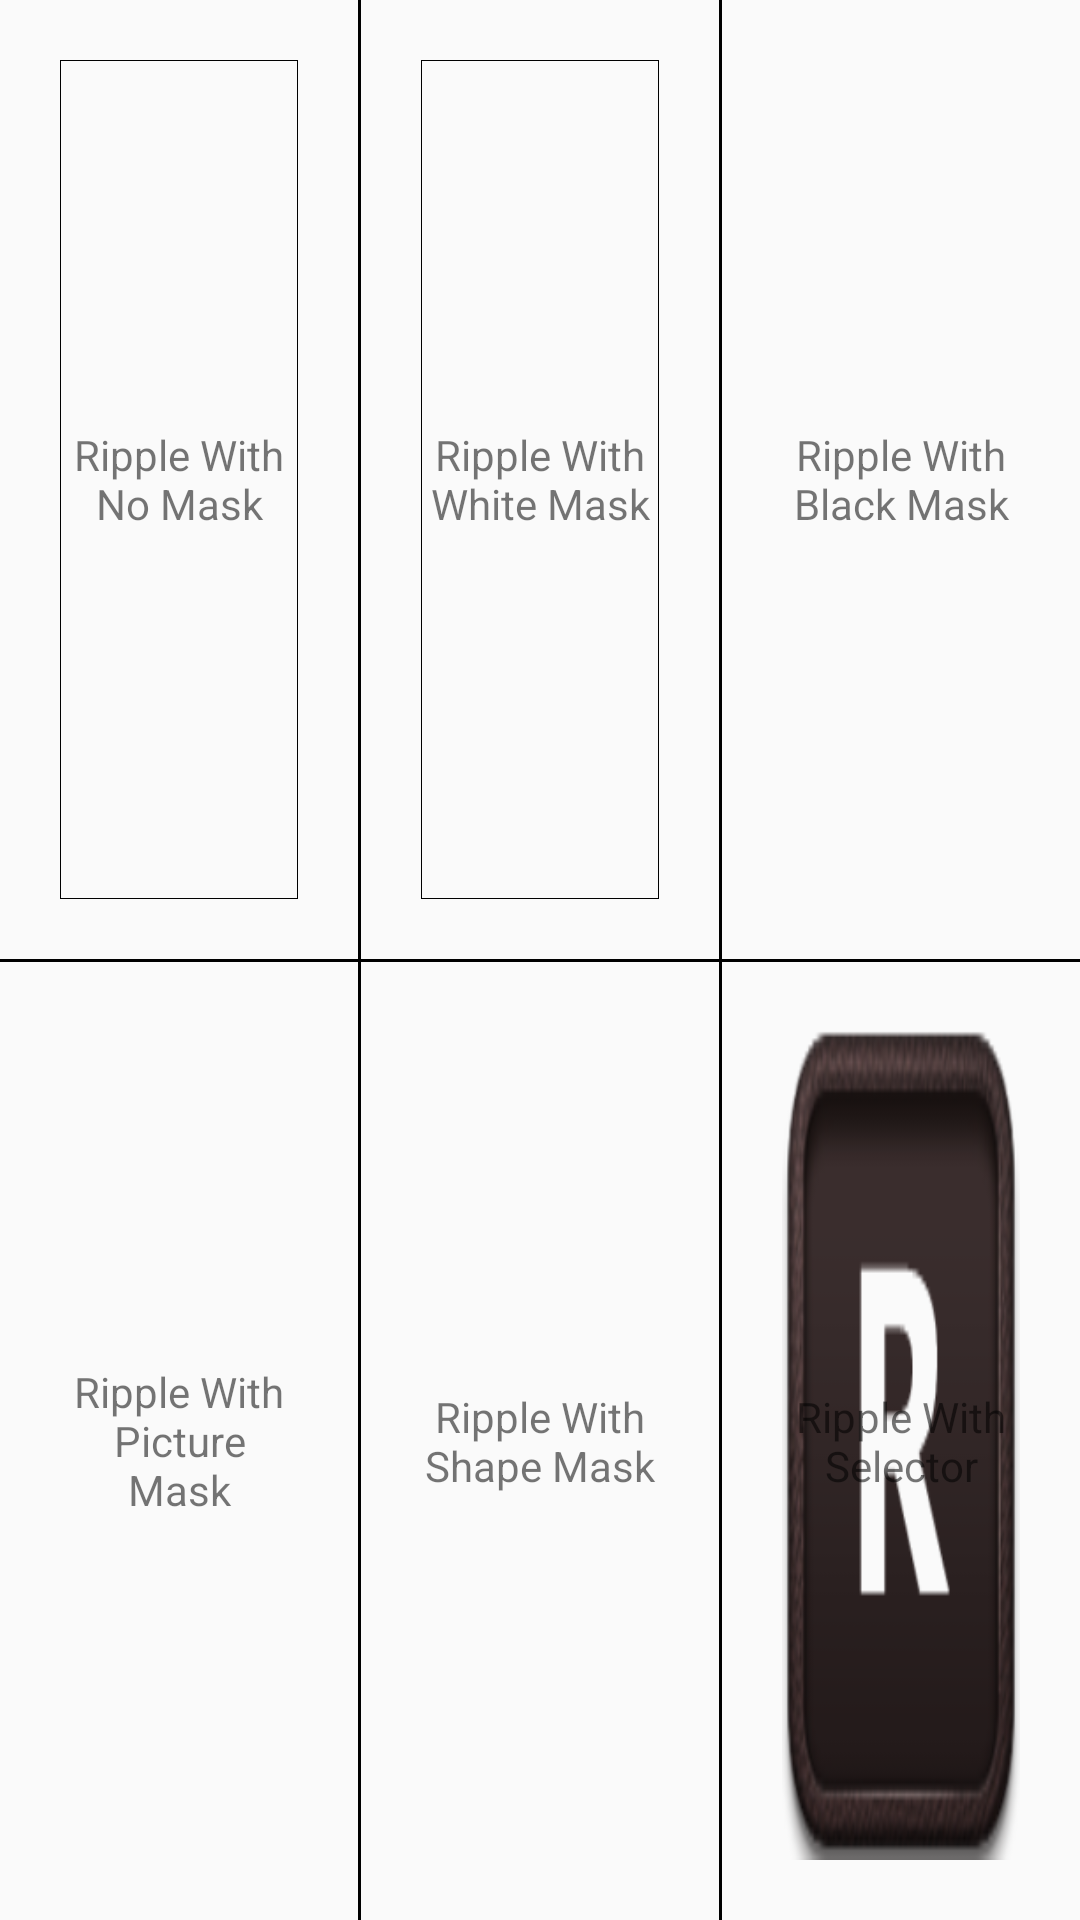

This screen was rendered from an Android layout file. Write that file and the resources it references.
<!-- AndroidManifest.xml: application theme AppTheme -->
<!-- res/layout/activity_rippledrawable.xml -->
<LinearLayout xmlns:android="http://schemas.android.com/apk/res/android"
    android:id="@+id/ll_root"
    android:layout_width="match_parent"
    android:layout_height="match_parent"
    android:orientation="vertical" >

    <LinearLayout
        android:layout_width="match_parent"
        android:layout_height="match_parent"
        android:layout_weight="1" >

        <FrameLayout
            android:layout_width="match_parent"
            android:layout_height="match_parent"
            android:layout_weight="1"
            android:padding="20dp" >

            <TextView
                android:layout_width="match_parent"
                android:layout_height="match_parent"
                android:background="@drawable/ripple_blue"
                android:clickable="true"
                android:gravity="center"
                android:text="Ripple With No Mask" />

            <View
                android:layout_width="match_parent"
                android:layout_height="match_parent"
                android:background="@drawable/framelayout_bg_shape" />
        </FrameLayout>

        <View
            android:layout_width="1dp"
            android:layout_height="match_parent"
            android:background="#000000" />

        <FrameLayout
            android:layout_width="match_parent"
            android:layout_height="match_parent"
            android:layout_weight="1"
            android:padding="20dp" >

            <TextView
                android:layout_width="match_parent"
                android:layout_height="match_parent"
                android:background="@drawable/ripple_blue_with_white_mask"
                android:clickable="true"
                android:gravity="center"
                android:text="Ripple With White Mask" />

            <View
                android:layout_width="match_parent"
                android:layout_height="match_parent"
                android:background="@drawable/framelayout_bg_shape" />
        </FrameLayout>

        <View
            android:layout_width="1dp"
            android:layout_height="match_parent"
            android:background="#000000" />

        <TextView
            android:layout_width="match_parent"
            android:layout_height="match_parent"
            android:layout_margin="20dp"
            android:layout_weight="1"
            android:background="@drawable/ripple_blue_with_black_mask"
            android:clickable="true"
            android:gravity="center"
            android:text="Ripple With Black Mask" />
    </LinearLayout>

    <View
        android:layout_width="match_parent"
        android:layout_height="1dp"
        android:background="#000000" />

    <LinearLayout
        android:layout_width="match_parent"
        android:layout_height="match_parent"
        android:layout_weight="1" >

        <TextView
            android:layout_width="match_parent"
            android:layout_height="match_parent"
            android:layout_margin="20dp"
            android:layout_weight="1"
            android:background="@drawable/ripple_blue_with_pic_mask"
            android:clickable="true"
            android:gravity="center"
            android:text="Ripple With Picture Mask" />

        <View
            android:layout_width="1dp"
            android:layout_height="match_parent"
            android:background="#000000" />

        <TextView
            android:layout_width="match_parent"
            android:layout_height="match_parent"
            android:layout_margin="20dp"
            android:layout_weight="1"
            android:background="@drawable/ripple_blue_with_shape_mask"
            android:clickable="true"
            android:gravity="center"
            android:text="Ripple With Shape Mask" />

        <View
            android:layout_width="1dp"
            android:layout_height="match_parent"
            android:background="#000000" />

        <TextView
            android:layout_width="match_parent"
            android:layout_height="match_parent"
            android:layout_margin="20dp"
            android:layout_weight="1"
            android:background="@drawable/ripple_blue_with_selector"
            android:clickable="true"
            android:gravity="center"
            android:text="Ripple With Selector" />
    </LinearLayout>

</LinearLayout>
<!-- resources referenced by this layout -->
<resources>
  <!-- drawable framelayout_bg_shape (drawable) -->
  <?xml version="1.0" encoding="utf-8"?>
  <shape xmlns:android="http://schemas.android.com/apk/res/android" 
      android:shape="rectangle">
  	<stroke android:color="#000000"
  	    android:width="1px"/>
      
  
  </shape>
  <!-- drawable ripple_blue (drawable) -->
  <?xml version="1.0" encoding="utf-8"?>
  <ripple xmlns:android="http://schemas.android.com/apk/res/android"
      android:color="#0000cc">
  </ripple>
  <!-- drawable ripple_blue_with_black_mask (drawable) -->
  <?xml version="1.0" encoding="utf-8"?>
  <ripple xmlns:android="http://schemas.android.com/apk/res/android"
          android:color="#0000cc">
      <item android:id="@android:id/mask"
           android:drawable="@android:color/black" />
  </ripple>
  <!-- drawable ripple_blue_with_pic_mask (drawable) -->
  <?xml version="1.0" encoding="utf-8"?>
  <ripple xmlns:android="http://schemas.android.com/apk/res/android"
          android:color="#0000cc" >
      <item android:id="@android:id/mask"
           android:drawable="@mipmap/icon_folder_r" />
  </ripple>
  <!-- drawable ripple_blue_with_selector (drawable) -->
  <?xml version="1.0" encoding="utf-8"?>
  <ripple xmlns:android="http://schemas.android.com/apk/res/android"
      android:color="#0000cc" >
      <item>
          <selector>
              <item
                  android:drawable="@mipmap/icon_folder_i"
                  android:state_pressed="true">
              </item>
              <item
                  android:drawable="@mipmap/icon_folder_r"
                  android:state_pressed="false">
              </item>
          </selector>
      </item>
  </ripple>
  <!-- drawable ripple_blue_with_shape_mask (drawable) -->
  <?xml version="1.0" encoding="utf-8"?>
  <ripple xmlns:android="http://schemas.android.com/apk/res/android"
      android:color="#0000cc" >
      <item
          android:id="@android:id/mask"
          android:drawable="@drawable/shape"/>
  </ripple>
  <!-- drawable ripple_blue_with_white_mask (drawable) -->
  <?xml version="1.0" encoding="utf-8"?>
  <ripple xmlns:android="http://schemas.android.com/apk/res/android"
          android:color="#0000cc" >
  
      <item android:id="@android:id/mask"
           android:drawable="@android:color/white" />
      
  </ripple>
  <style name="AppTheme" parent="Theme.AppCompat.Light.DarkActionBar">
          
          <item name="colorPrimary">@color/colorPrimary</item>
          
          <item name="colorPrimaryDark">@color/colorPrimaryDark</item>
          <item name="colorAccent">@color/colorAccent</item>
      </style>
  <!-- drawable shape (drawable) -->
  <?xml version="1.0" encoding="utf-8"?>
  <shape xmlns:android="http://schemas.android.com/apk/res/android" 
      android:shape="rectangle">
  	<solid android:color="#6666ff"/>
      <corners 
          android:bottomRightRadius="100dp"/>
  </shape>
  <color name="colorPrimary">#3F51B5</color>
  <color name="colorPrimaryDark">#303F9F</color>
  <color name="colorAccent">#FF4081</color>
</resources>
